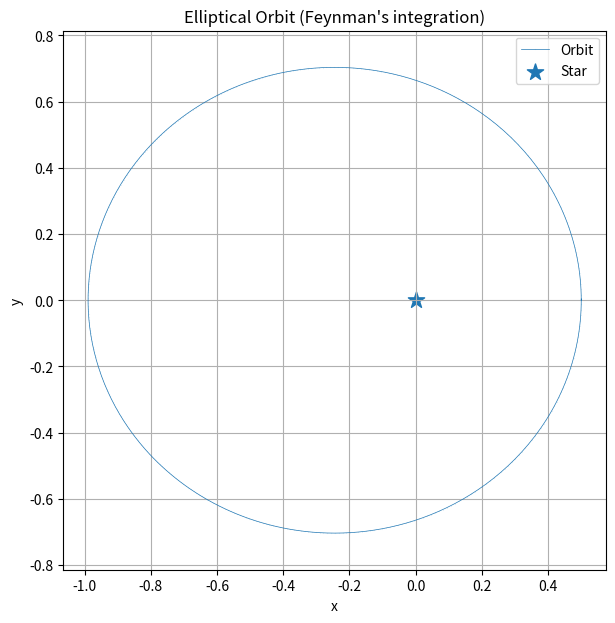

Generate this figure with matplotlib:
"""
Επίλυση του Δευτέρου Νόμου του Νεύτωνα με τη μέθοδο της
αριθμητικής ολοκλήρωσης κατά Feynman προς τον προσδιορισμό της τροχιάς πλανήτου
ελκομένου υπό της βαρυτικής δύναμης γειτνιάζοντος αστέρος και
γραφική αναπαράσταση της χρονικής εξέλιξης της τροχιάς στο καρτεσιανό επίπεδο συντεταγμένων.
"""

from math import sqrt
import matplotlib.pyplot as plt


def acceleration(x: float, y: float):
    """
    Υπολογισμός της επιτάχυνσης και της απόστασης από την αρχή των αξόνων.
    """
    r = sqrt(x * x + y * y)
    inv_r3 = 1 / r**3

    ax = -x * inv_r3
    ay = -y * inv_r3

    return ax, ay, r


def write_parameters(file, t, x, vx, ax, y, vy, ay, r):
    """
    Παράμετροι του παραγόμενου αρχείου.
    """
    file.write(f"\n"
        f"{t:8.3f}"
        f"{x:10.5f}"
        f"{vx:10.3f}"
        f"{ax:10.3f}"
        f"{y:10.5f}"
        f"{vy:10.3f}"
        f"{ay:10.3f}"
        f"{r:10.3f}\n"
    )

def calculate_areas(x_values, y_values, dt):
    """
    Υπολογισμός του εμβαδού των επί μέρους στοιχειωδών επιφανειών.
    """
    with open("areas_Feynman.txt", "w") as outfile:
        outfile.write(f"{'Time interval':>22}{'Area':>18}\n")

        for i in range(len(x_values) - 1):
            x1 = x_values[i]
            y1 = y_values[i]

            x2 = x_values[i + 1]
            y2 = y_values[i + 1]

            area = 0.5 * abs(x1 * y2 - x2 * y1)

            t1 = i * dt
            t2 = (i + 1) * dt

            outfile.write(
                f"{f'dt = {t1:.2f} to {t2:.2f}':<25}{area:15.8f}\n")

def main():

    """
     Αρχικοποίηση του αλγορίθμου.
    """
    total_t = 4.04
    dt = 0.01
    steps = int(total_t / dt)

    x = .5
    y = .0

    vx = .0
    vy = 1.63

    """
    Υπολογισμός της αρχικής επιτάχυνσης.
    """
    ax, ay, r = acceleration(x, y)

    """
    Προώθηση της αρχικής ταχύτητας κατά μισό βήμα, dt/2.
    """
    vx_half = vx + 0.5 * dt * ax
    vy_half = vy + 0.5 * dt * ay

    t = 0.0

    """
    Θέσεις x,y.
    """
    x_values = [x]
    y_values = [y]

    print(f"\n"
        f"t = {t:.3f}, "
        f"x = {x:.3f}, vx_half = {vx_half:.3f}, ax = {ax:.3f}, "
        f"y = {y:.3f}, vy_half = {vy_half:.3f}, ay = {ay:.3f}, "
        f"r = {r:.3f}"
    )

    with open("orbit_Feynman.txt", "w") as outfile:

        outfile.write(f"Total time forward (T) is, T = {total_t:.3f} units of time.")
        outfile.write(f"\nTotal number of steps (N) is, N = {steps}.\n\n")

        outfile.write(
            f"{'t':>8}"
            f"{'x':>10}"
            f"{'vx':>10}"
            f"{'ax':>10}"
            f"{'y':>10}"
            f"{'vy':>10}"
            f"{'ay':>10}"
            f"{'r':>10}\n"
        )

        write_parameters(outfile, t, x, vx_half, ax, y, vy_half, ay, r)

        """
        Ο κύριος αλγόριθμος.
        """
        for _ in range(steps):

            """
            Υπολογισμός της νέας θέσης με βάση τη προωθημένη ταχύτητα.
            """
            x += dt * vx_half
            y += dt * vy_half

            x_values.append(x)
            y_values.append(y)

            """
            Υπολογισμός της νέας επιτάχυνσης.
            """
            ax, ay, r = acceleration(x, y)

            """
            Υπολογισμός της νέας ταχύτητας.
            """
            vx_half += dt * ax
            vy_half += dt * ay

            t += dt

            print(
                f"t = {t:.3f}, "
                f"x = {x:.3f}, vx_half = {vx_half:.3f}, ax = {ax:.3f}, "
                f"y = {y:.3f}, vy_half = {vy_half:.3f}, ay = {ay:.3f}, "
                f"r = {r:.3f}"
            )

            write_parameters(outfile, t, x, vx_half, ax, y, vy_half, ay, r)

        print(f"\nTotal time forward (T) is, T = {total_t:.3f} units of time.")
        print(f"Total number of steps (N) is, N = {steps}.")

    calculate_areas(x_values, y_values, dt)

    """
    Σχεδιασμός της γραφικής παράστασης.
    """

    plt.figure(figsize=(7, 7))

    plt.plot(
        x_values,
        y_values,
        "-x",
        linewidth=.5,
        markersize=.02,
        label="Orbit"
    )

    # plt.scatter(x_values, y_values, marker="x", s=1, label="Planet")

    # Plot the star at the origin
    plt.scatter(0, 0, marker="*", s=150, label="Star")

    plt.title("Elliptical Orbit (Feynman's integration)")
    plt.xlabel("x")
    plt.ylabel("y")

    plt.grid(True)
    plt.axis("equal")
    plt.legend()

    plt.show()


if __name__ == "__main__":
    main()
